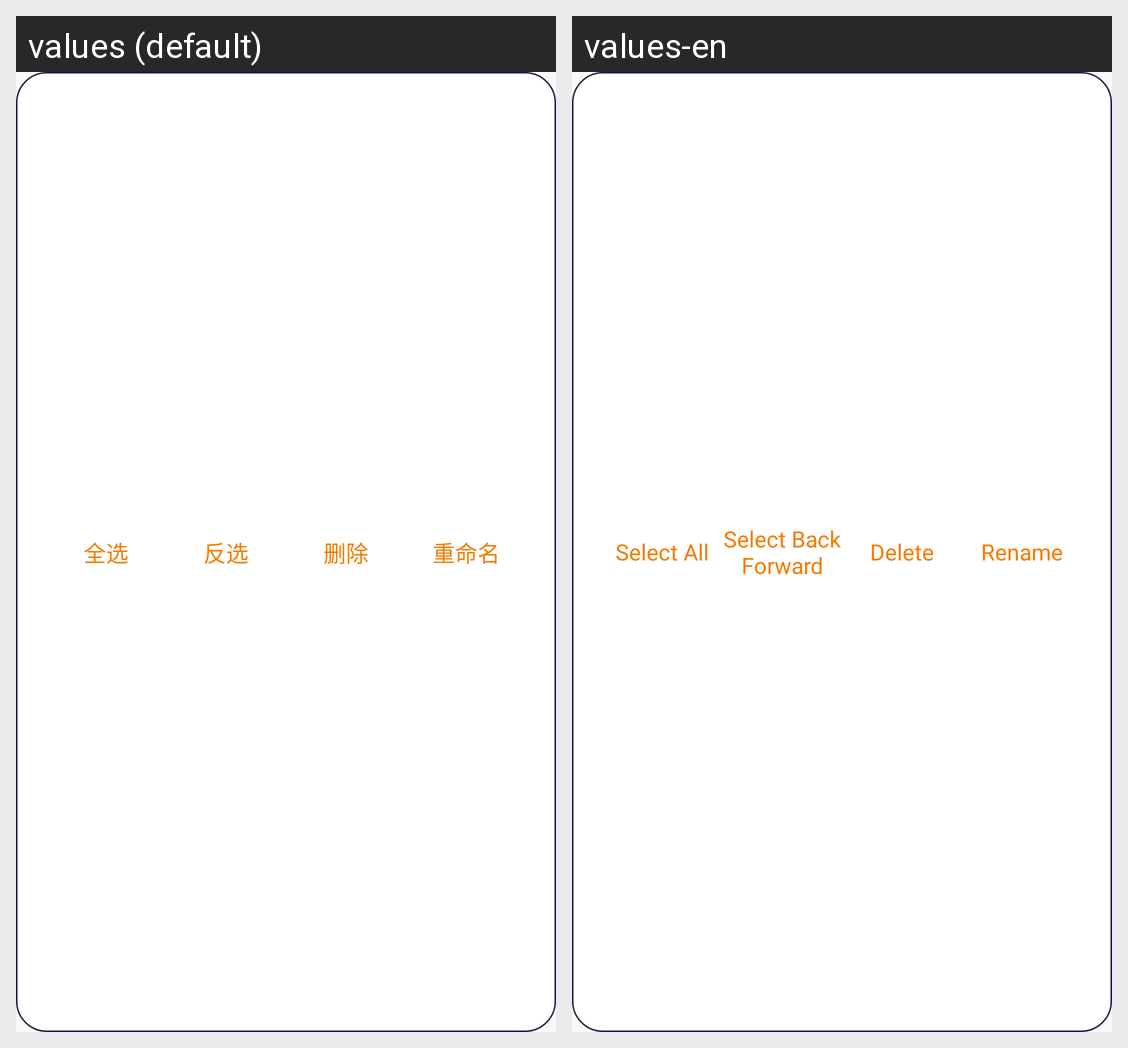

The Android screen above is rendered under two locales of the same app. Produce the string resources it draws, with the default and per-locale values.
Android screen res/layout/layout_bottom_tool.xml rendered under 2 locales, left to right: values (default), values-en. Device: Nexus 5 (rendered at 1080×1920; each locale shown at half size, 540×960, under a caption strip naming it); theme AppTheme.
Strings drawn on this screen, with the default value and each locale's value (text and hints the layout hard-codes, and strings that could not be matched under every locale, appear in the picture but are not listed):

free_select_all
  values: 全选
  values-en: Select All

free_select_back
  values: 反选
  values-en: Select Back Forward

free_delete
  values: 删除
  values-en: Delete

rename
  values: 重命名
  values-en: Rename
